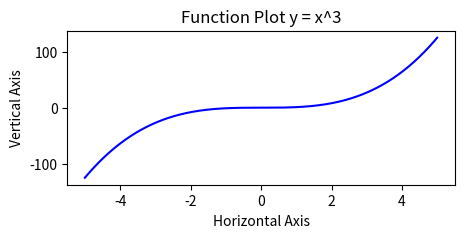

Write Python code to recreate this figure.
from matplotlib import pyplot as plt
import numpy as np

x = np.arange(-5, 5, 0.001)
y = x**3

plt.figure(figsize=(5, 2))
plt.plot(x, y, 'b')
plt.title("Function Plot y = x^3")
plt.xlabel("Horizontal Axis")
plt.ylabel("Vertical Axis")
plt.show()
